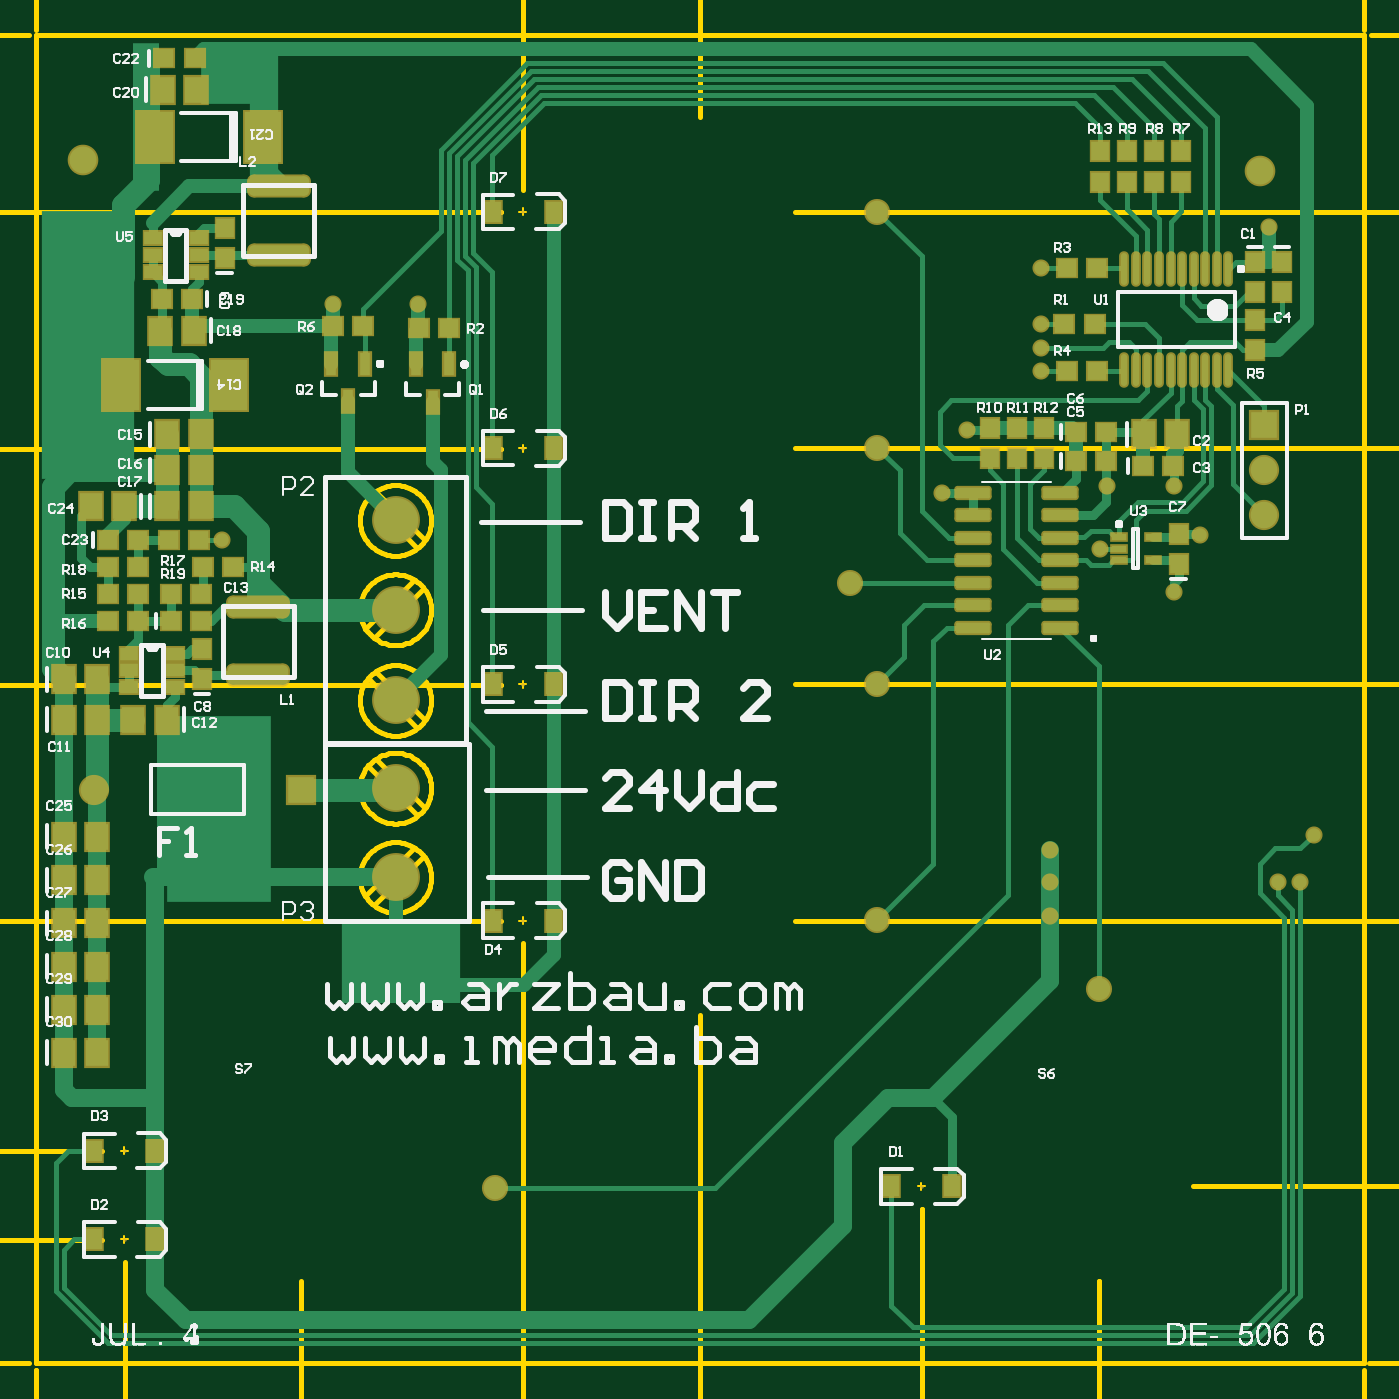
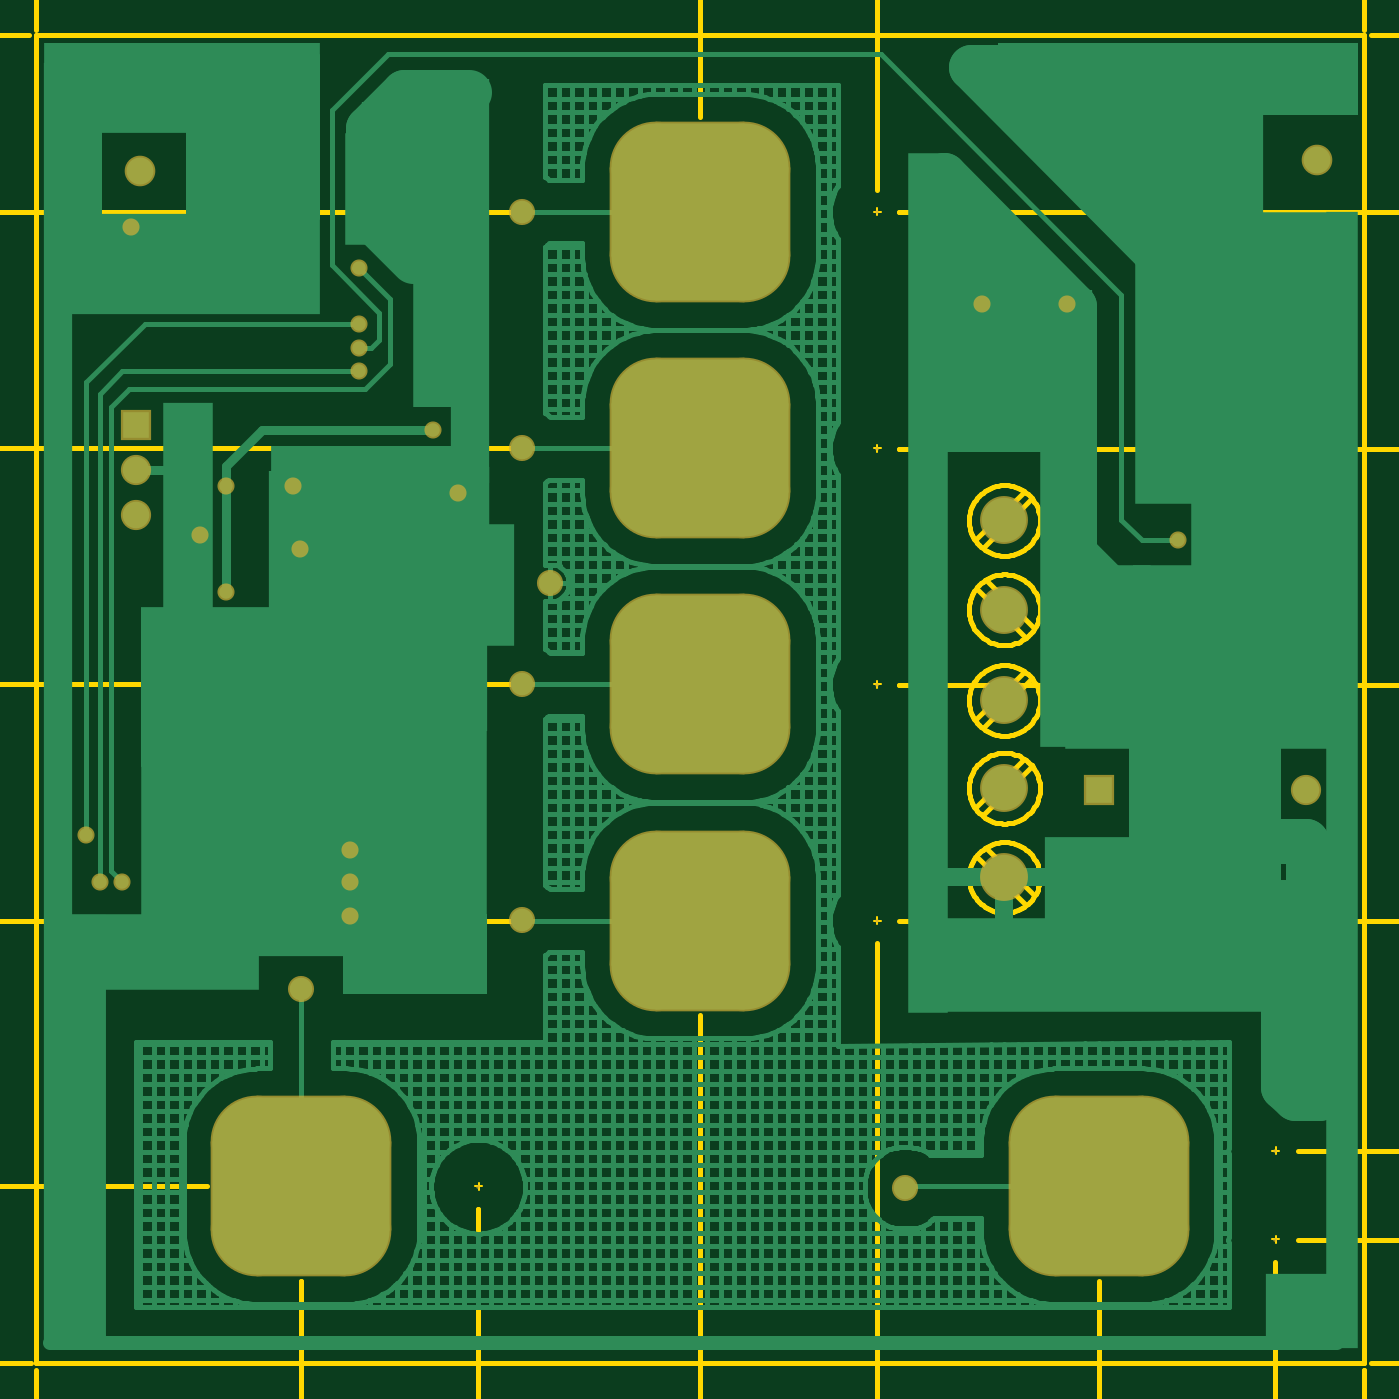
Circuit board: 9 layer files. Board 75.0 x 75.0 mm.
- bottom_copper: DE-250624.GBL (35019 bytes)
- paste: DE-250624.GBP (617 bytes)
- bottom_mask: DE-250624.GBS (1645 bytes)
- outline: DE-250624.GKO (214 bytes)
- outline: DE-250624.GM1 (29990 bytes)
- top_copper: DE-250624.GTL (16703 bytes)
- top_silk: DE-250624.GTO (60581 bytes)
- paste: DE-250624.GTP (3855 bytes)
- top_mask: DE-250624.GTS (4877 bytes)

=== bottom_copper: DE-250624.GBL (35019 bytes, source omitted) ===
=== paste: DE-250624.GBP (617 bytes, source withheld) ===
=== bottom_mask: DE-250624.GBS ===
%FSDAX24Y24*%
%MOIN*%
%SFA1B1*%

%IPPOS*%
%AMD107*
4,1,8,0.098400,0.200800,-0.098400,0.200800,-0.200800,0.098400,-0.200800,-0.098400,-0.098400,-0.200800,0.098400,-0.200800,0.200800,-0.098400,0.200800,0.098400,0.098400,0.200800,0.0*
1,1,0.204800,0.098400,0.098400*
1,1,0.204800,-0.098400,0.098400*
1,1,0.204800,-0.098400,-0.098400*
1,1,0.204800,0.098400,-0.098400*
%
%ADD99C,0.008000*%
%ADD100C,0.067100*%
%ADD101R,0.067100X0.067100*%
%ADD102C,0.106400*%
%ADD103R,0.067100X0.067100*%
%ADD104C,0.068000*%
%ADD105C,0.038000*%
%ADD106C,0.058000*%
G04~CAMADD=107~8~0.0~0.0~4017.0~4017.0~1024.0~0.0~15~0.0~0.0~0.0~0.0~0~0.0~0.0~0.0~0.0~0~0.0~0.0~0.0~0.0~4017.0~4017.0*
%ADD107D107*%
%LNde-250624-1*%
%LPD*%
G54D99*
X029695Y013927D03*
X011978Y014714D03*
Y012746D03*
X020837Y025082D03*
Y030331D03*
Y035581D03*
Y019833D03*
G54D100*
X011307Y022750D03*
X037300Y029850D03*
Y028850D03*
G54D101*
X015893Y022750D03*
G54D102*
X018000Y020816D03*
Y022784D03*
Y028750D03*
Y026750D03*
Y024750D03*
G54D103*
X037300Y030850D03*
G54D104*
X011050Y036750D03*
X037200Y036500D03*
G54D105*
X033800Y029500D03*
X037400Y035250D03*
X032550Y019950D03*
Y020700D03*
Y021400D03*
X016600Y033550D03*
X018500D03*
X030150Y029350D03*
X032350Y032575D03*
X014150Y028300D03*
X032350Y033100D03*
X038400Y021750D03*
X037600Y020700D03*
X038100D03*
X032350Y034350D03*
Y032050D03*
X035883Y028417D03*
X035300Y027150D03*
X030700Y030750D03*
X035300Y029500D03*
X033650Y028100D03*
G54D106*
X033622Y018328D03*
X020200Y013900D03*
X028709Y019850D03*
Y025100D03*
Y030350D03*
Y035591D03*
X028100Y027350D03*
G54D107*
X033622Y013937D03*
X015906D03*
X024764Y019843D03*
Y025092D03*
Y030341D03*
Y035591D03*
M02*
=== outline: DE-250624.GKO ===
%FSDAX24Y24*%
%MOIN*%
%SFA1B1*%

%IPPOS*%
%ADD26C,0.010000*%
%LNde-250624-1*%
%LPD*%
G54D26*
X010000Y010000D02*
X039528D01*
X010000Y039528D02*
X039528D01*
Y010000D02*
Y039528D01*
X010000Y010000D02*
Y039528D01*
M02*
=== outline: DE-250624.GM1 (29990 bytes, source omitted) ===
=== top_copper: DE-250624.GTL (16703 bytes, source omitted) ===
=== top_silk: DE-250624.GTO (60581 bytes, source omitted) ===
=== paste: DE-250624.GTP ===
%FSDAX24Y24*%
%MOIN*%
%SFA1B1*%

%IPPOS*%
%AMD14*
4,1,8,-0.056100,-0.021600,0.056100,-0.021600,0.066900,-0.010800,0.066900,0.010800,0.056100,0.021600,-0.056100,0.021600,-0.066900,0.010800,-0.066900,-0.010800,-0.056100,-0.021600,0.0*
1,1,0.021600,-0.056100,-0.010800*
1,1,0.021600,0.056100,-0.010800*
1,1,0.021600,0.056100,0.010800*
1,1,0.021600,-0.056100,0.010800*
%
%AMD20*
4,1,8,-0.034400,-0.011800,0.034400,-0.011800,0.037400,-0.008800,0.037400,0.008800,0.034400,0.011800,-0.034400,0.011800,-0.037400,0.008800,-0.037400,-0.008800,-0.034400,-0.011800,0.0*
1,1,0.006000,-0.034400,-0.008800*
1,1,0.006000,0.034400,-0.008800*
1,1,0.006000,0.034400,0.008800*
1,1,0.006000,-0.034400,0.008800*
%
%ADD10R,0.080700X0.114200*%
%ADD11R,0.035400X0.045300*%
%ADD12R,0.043300X0.039400*%
%ADD13R,0.039400X0.043300*%
G04~CAMADD=14~8~0.0~0.0~1339.0~433.0~108.0~0.0~15~0.0~0.0~0.0~0.0~0~0.0~0.0~0.0~0.0~0~0.0~0.0~0.0~180.0~1338.0~432.0*
%ADD14D14*%
%ADD15R,0.051200X0.059100*%
%ADD16R,0.039400X0.027600*%
%ADD17R,0.023600X0.051200*%
%ADD18R,0.033500X0.015700*%
%ADD19O,0.013800X0.070900*%
G04~CAMADD=20~8~0.0~0.0~748.0~236.0~30.0~0.0~15~0.0~0.0~0.0~0.0~0~0.0~0.0~0.0~0.0~0~0.0~0.0~0.0~180.0~748.0~236.0*
%ADD20D20*%
%LNde-250624-1*%
%LPD*%
G54D10*
X012649Y037250D03*
X015051D03*
X011899Y031750D03*
X014301D03*
G54D11*
X030375Y013937D03*
X029015D03*
X012658Y014724D03*
X011299D03*
X012658Y012756D03*
X011299D03*
X021517Y025092D03*
X020157D03*
X021517Y030341D03*
X020157D03*
X021517Y035591D03*
X020157D03*
X021517Y019843D03*
X020157D03*
G54D12*
X032915Y034350D03*
X033585D03*
X032915Y032050D03*
X033585D03*
X012865Y039000D03*
X013535D03*
X013485Y033650D03*
X012815D03*
X011615Y028300D03*
X012285D03*
X012965D03*
X013635D03*
X013015Y026500D03*
X013685D03*
X013715Y027700D03*
X014385D03*
X012285Y026500D03*
X011615D03*
Y027100D03*
X012285D03*
X011615Y027700D03*
X012285D03*
X033115Y030050D03*
X033785D03*
X033115Y030700D03*
X033785D03*
X019185Y033000D03*
X018515D03*
X017285Y033050D03*
X016615D03*
X034615Y029950D03*
X035285D03*
X032865Y033100D03*
X033535D03*
X013015Y027100D03*
X013685D03*
G54D13*
X034250Y036935D03*
Y036265D03*
X033650Y036935D03*
Y036265D03*
X034850Y036935D03*
Y036265D03*
X035450Y036935D03*
Y036265D03*
X014200Y034565D03*
Y035235D03*
X032400Y030785D03*
Y030115D03*
X031200Y030785D03*
Y030115D03*
X031800Y030785D03*
Y030115D03*
X035400Y027765D03*
Y028435D03*
X013700Y025215D03*
Y025885D03*
X037100Y033185D03*
Y032515D03*
X037700Y034485D03*
Y033815D03*
X037100Y034485D03*
Y033815D03*
G54D14*
X015400Y036158D03*
Y034642D03*
X014950Y026808D03*
Y025292D03*
G54D15*
X012826Y038300D03*
X013574D03*
X013524Y032950D03*
X012776D03*
X012926Y030650D03*
X013674D03*
X012926Y029850D03*
X013674D03*
X012926Y029050D03*
X013674D03*
X011974D03*
X011226D03*
X010626Y025200D03*
X011374D03*
X010626Y024300D03*
X011374D03*
X012924D03*
X012176D03*
X034626Y030650D03*
X035374D03*
X011374Y021700D03*
X010626D03*
X011374Y020740D03*
X010626D03*
X011374Y019780D03*
X010626D03*
X011374Y018820D03*
X010626D03*
X011374Y017860D03*
X010626D03*
X011374Y016900D03*
X010626D03*
G54D16*
X013624Y034252D03*
Y034626D03*
Y035000D03*
X012600Y034252D03*
Y034626D03*
Y035000D03*
X013100Y025026D03*
Y025400D03*
Y025774D03*
X012076Y025026D03*
Y025400D03*
Y025774D03*
G54D17*
X016950Y031387D03*
X016576Y032213D03*
X017324D03*
X018824Y031373D03*
X018450Y032200D03*
X019198D03*
G54D18*
X034824Y028356D03*
Y027844D03*
X034076D03*
Y028100D03*
Y028356D03*
G54D19*
X034198Y032078D03*
X034454D03*
X034710D03*
X034966D03*
X035222D03*
X035478D03*
X035734D03*
X035990D03*
X036246D03*
X036502D03*
X034198Y034322D03*
X034454D03*
X034710D03*
X034966D03*
X035222D03*
X035478D03*
X035734D03*
X035990D03*
X036246D03*
X036502D03*
G54D20*
X030833Y026350D03*
Y026850D03*
Y027350D03*
Y027850D03*
Y028350D03*
Y028850D03*
Y029350D03*
X032767D03*
Y028850D03*
Y028350D03*
Y027850D03*
Y027350D03*
Y026850D03*
Y026350D03*
M02*
=== top_mask: DE-250624.GTS ===
%FSDAX24Y24*%
%MOIN*%
%SFA1B1*%

%IPPOS*%
%AMD92*
4,1,8,-0.056100,-0.025600,0.056100,-0.025600,0.070900,-0.010800,0.070900,0.010800,0.056100,0.025600,-0.056100,0.025600,-0.070900,0.010800,-0.070900,-0.010800,-0.056100,-0.025600,0.0*
1,1,0.029600,-0.056100,-0.010800*
1,1,0.029600,0.056100,-0.010800*
1,1,0.029600,0.056100,0.010800*
1,1,0.029600,-0.056100,0.010800*
%
%AMD98*
4,1,8,-0.034400,-0.015800,0.034400,-0.015800,0.041400,-0.008800,0.041400,0.008800,0.034400,0.015800,-0.034400,0.015800,-0.041400,0.008800,-0.041400,-0.008800,-0.034400,-0.015800,0.0*
1,1,0.014000,-0.034400,-0.008800*
1,1,0.014000,0.034400,-0.008800*
1,1,0.014000,0.034400,0.008800*
1,1,0.014000,-0.034400,0.008800*
%
%ADD88R,0.088700X0.122200*%
%ADD89R,0.043400X0.053300*%
%ADD90R,0.051300X0.047400*%
%ADD91R,0.047400X0.051300*%
G04~CAMADD=92~8~0.0~0.0~1419.0~513.0~148.0~0.0~15~0.0~0.0~0.0~0.0~0~0.0~0.0~0.0~0.0~0~0.0~0.0~0.0~180.0~1418.0~512.0*
%ADD92D92*%
%ADD93R,0.059200X0.067100*%
%ADD94R,0.047400X0.035600*%
%ADD95R,0.031600X0.059200*%
%ADD96R,0.041500X0.023700*%
%ADD97O,0.021800X0.078900*%
G04~CAMADD=98~8~0.0~0.0~828.0~316.0~70.0~0.0~15~0.0~0.0~0.0~0.0~0~0.0~0.0~0.0~0.0~0~0.0~0.0~0.0~180.0~828.0~316.0*
%ADD98D98*%
%ADD99C,0.008000*%
%ADD100C,0.067100*%
%ADD101R,0.067100X0.067100*%
%ADD102C,0.106400*%
%ADD103R,0.067100X0.067100*%
%ADD104C,0.068000*%
%ADD105C,0.038000*%
%ADD106C,0.058000*%
%LNde-250624-1*%
%LPD*%
G54D88*
X012649Y037250D03*
X015051D03*
X011899Y031750D03*
X014301D03*
G54D89*
X030375Y013937D03*
X029015D03*
X012658Y014724D03*
X011299D03*
X012658Y012756D03*
X011299D03*
X021517Y025092D03*
X020157D03*
X021517Y030341D03*
X020157D03*
X021517Y035591D03*
X020157D03*
X021517Y019843D03*
X020157D03*
G54D90*
X032915Y034350D03*
X033585D03*
X032915Y032050D03*
X033585D03*
X012865Y039000D03*
X013535D03*
X013485Y033650D03*
X012815D03*
X011615Y028300D03*
X012285D03*
X012965D03*
X013635D03*
X013015Y026500D03*
X013685D03*
X013715Y027700D03*
X014385D03*
X012285Y026500D03*
X011615D03*
Y027100D03*
X012285D03*
X011615Y027700D03*
X012285D03*
X033115Y030050D03*
X033785D03*
X033115Y030700D03*
X033785D03*
X019185Y033000D03*
X018515D03*
X017285Y033050D03*
X016615D03*
X034615Y029950D03*
X035285D03*
X032865Y033100D03*
X033535D03*
X013015Y027100D03*
X013685D03*
G54D91*
X034250Y036935D03*
Y036265D03*
X033650Y036935D03*
Y036265D03*
X034850Y036935D03*
Y036265D03*
X035450Y036935D03*
Y036265D03*
X014200Y034565D03*
Y035235D03*
X032400Y030785D03*
Y030115D03*
X031200Y030785D03*
Y030115D03*
X031800Y030785D03*
Y030115D03*
X035400Y027765D03*
Y028435D03*
X013700Y025215D03*
Y025885D03*
X037100Y033185D03*
Y032515D03*
X037700Y034485D03*
Y033815D03*
X037100Y034485D03*
Y033815D03*
G54D92*
X015400Y036158D03*
Y034642D03*
X014950Y026808D03*
Y025292D03*
G54D93*
X012826Y038300D03*
X013574D03*
X013524Y032950D03*
X012776D03*
X012926Y030650D03*
X013674D03*
X012926Y029850D03*
X013674D03*
X012926Y029050D03*
X013674D03*
X011974D03*
X011226D03*
X010626Y025200D03*
X011374D03*
X010626Y024300D03*
X011374D03*
X012924D03*
X012176D03*
X034626Y030650D03*
X035374D03*
X011374Y021700D03*
X010626D03*
X011374Y020740D03*
X010626D03*
X011374Y019780D03*
X010626D03*
X011374Y018820D03*
X010626D03*
X011374Y017860D03*
X010626D03*
X011374Y016900D03*
X010626D03*
G54D94*
X013624Y034252D03*
Y034626D03*
Y035000D03*
X012600Y034252D03*
Y034626D03*
Y035000D03*
X013100Y025026D03*
Y025400D03*
Y025774D03*
X012076Y025026D03*
Y025400D03*
Y025774D03*
G54D95*
X016950Y031387D03*
X016576Y032213D03*
X017324D03*
X018824Y031373D03*
X018450Y032200D03*
X019198D03*
G54D96*
X034824Y028356D03*
Y027844D03*
X034076D03*
Y028100D03*
Y028356D03*
G54D97*
X034198Y032078D03*
X034454D03*
X034710D03*
X034966D03*
X035222D03*
X035478D03*
X035734D03*
X035990D03*
X036246D03*
X036502D03*
X034198Y034322D03*
X034454D03*
X034710D03*
X034966D03*
X035222D03*
X035478D03*
X035734D03*
X035990D03*
X036246D03*
X036502D03*
G54D98*
X030833Y026350D03*
Y026850D03*
Y027350D03*
Y027850D03*
Y028350D03*
Y028850D03*
Y029350D03*
X032767D03*
Y028850D03*
Y028350D03*
Y027850D03*
Y027350D03*
Y026850D03*
Y026350D03*
G54D99*
X029695Y013927D03*
X011978Y014714D03*
Y012746D03*
X020837Y025082D03*
Y030331D03*
Y035581D03*
Y019833D03*
G54D100*
X011307Y022750D03*
X037300Y029850D03*
Y028850D03*
G54D101*
X015893Y022750D03*
G54D102*
X018000Y020816D03*
Y022784D03*
Y028750D03*
Y026750D03*
Y024750D03*
G54D103*
X037300Y030850D03*
G54D104*
X011050Y036750D03*
X037200Y036500D03*
G54D105*
X033800Y029500D03*
X037400Y035250D03*
X032550Y019950D03*
Y020700D03*
Y021400D03*
X016600Y033550D03*
X018500D03*
X030150Y029350D03*
X032350Y032575D03*
X014150Y028300D03*
X032350Y033100D03*
X038400Y021750D03*
X037600Y020700D03*
X038100D03*
X032350Y034350D03*
Y032050D03*
X035883Y028417D03*
X035300Y027150D03*
X030700Y030750D03*
X035300Y029500D03*
X033650Y028100D03*
G54D106*
X033622Y018328D03*
X020200Y013900D03*
X028709Y019850D03*
Y025100D03*
Y030350D03*
Y035591D03*
X028100Y027350D03*
M02*
